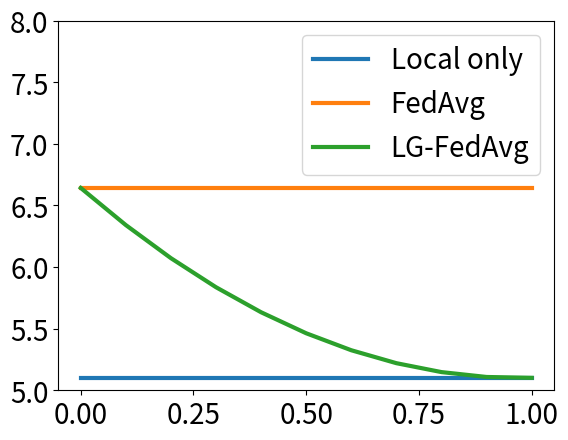

The script that saved this image: (Note: this script raises an exception after producing the figure.)
# pylint: disable=redefined-outer-name

import numpy as np

np.random.seed(123)
import matplotlib.pyplot as plt

d = 20
trainN = 2000
testN = 1000
M = 100


def gen_data(sigma, rho):
    v = np.random.random((d,))
    mean = np.zeros((d,))
    cov = rho**2 * np.eye(d)
    all_data = []
    for _ in range(M):
        r_m = np.random.multivariate_normal(mean, cov)
        u_m = v + r_m

        x_m = np.random.uniform(-1.0, 1.0, (trainN + testN, d))
        y_m = np.dot(x_m, u_m) + np.random.normal(0, sigma**2, (trainN + testN,))

        train_x_m = x_m[:trainN]
        train_y_m = y_m[:trainN]
        test_x_m = x_m[trainN:]
        test_y_m = y_m[trainN:]

        # print (train_x_m)[:10]
        # print (train_y_m)[:10]
        # print (test_x_m)[:10]
        # print (test_y_m)[:10]
        # assert False
        all_data.append((train_x_m, train_y_m, test_x_m, test_y_m))
    return all_data


def local_model(all_data):
    train_errors = []
    test_errors = []
    for train_x_m, train_y_m, test_x_m, test_y_m in all_data:
        u_m_hat1 = np.linalg.inv(np.dot(np.transpose(train_x_m), train_x_m))
        u_m_hat2 = np.dot(np.transpose(train_x_m), train_y_m)
        u_m_hat = np.dot(u_m_hat1, u_m_hat2)

        train_pred = np.dot(train_x_m, u_m_hat)
        test_pred = np.dot(test_x_m, u_m_hat)
        train_error = np.mean((train_pred - train_y_m) ** 2)
        test_error = np.mean((test_pred - test_y_m) ** 2)

        # print (train_pred)[:10]
        # print (train_y_m)[:10]
        # print (test_pred)[:10]
        # print (test_y_m)[:10]
        # assert False

        train_errors.append(train_error)
        test_errors.append(test_error)
    return np.mean(train_errors), np.mean(test_errors)


def global_model(all_data):
    all_train_x = []
    all_train_y = []
    all_test_x = []
    all_test_y = []
    for train_x_m, train_y_m, test_x_m, test_y_m in all_data:
        all_train_x.append(train_x_m)
        all_train_y.append(train_y_m)
        all_test_x.append(test_x_m)
        all_test_y.append(test_y_m)
    all_train_x = np.concatenate(all_train_x, axis=0)
    all_train_y = np.concatenate(all_train_y, axis=0)
    all_test_x = np.concatenate(all_test_x, axis=0)
    all_test_y = np.concatenate(all_test_y, axis=0)

    v_hat1 = np.linalg.inv(np.dot(np.transpose(all_train_x), all_train_x))
    v_hat2 = np.dot(np.transpose(all_train_x), all_train_y)
    v_hat = np.dot(v_hat1, v_hat2)
    train_pred = np.dot(all_train_x, v_hat)
    test_pred = np.dot(all_test_x, v_hat)
    train_error = np.mean((train_pred - all_train_y) ** 2)
    test_error = np.mean((test_pred - all_test_y) ** 2)
    return train_error, test_error


def local_global(all_data, alpha):
    all_train_x = []
    all_train_y = []
    all_test_x = []
    all_test_y = []
    for train_x_m, train_y_m, test_x_m, test_y_m in all_data:
        all_train_x.append(train_x_m)
        all_train_y.append(train_y_m)
        all_test_x.append(test_x_m)
        all_test_y.append(test_y_m)
    all_train_x = np.concatenate(all_train_x, axis=0)
    all_train_y = np.concatenate(all_train_y, axis=0)
    all_test_x = np.concatenate(all_test_x, axis=0)
    all_test_y = np.concatenate(all_test_y, axis=0)

    v_hat1 = np.linalg.inv(np.dot(np.transpose(all_train_x), all_train_x))
    v_hat2 = np.dot(np.transpose(all_train_x), all_train_y)
    v_hat = np.dot(v_hat1, v_hat2)

    train_errors = []
    test_errors = []
    for train_x_m, train_y_m, test_x_m, test_y_m in all_data:
        u_m_hat1 = np.linalg.inv(np.dot(np.transpose(train_x_m), train_x_m))
        u_m_hat2 = np.dot(np.transpose(train_x_m), train_y_m)
        u_m_hat = np.dot(u_m_hat1, u_m_hat2)

        ensemble = alpha * u_m_hat + (1.0 - alpha) * v_hat
        train_pred = np.dot(train_x_m, ensemble)
        test_pred = np.dot(test_x_m, ensemble)
        train_error = np.mean((train_pred - train_y_m) ** 2)
        test_error = np.mean((test_pred - test_y_m) ** 2)

        train_errors.append(train_error)
        test_errors.append(test_error)
    return np.mean(train_errors), np.mean(test_errors)


# local better
# rho = 0.1
# sigma = 1.5
# plt.ylim(5.07, 5.14)

# local too good
# rho = 0.5
# sigma = 1.5
# plt.ylim(5.0, 8.0)

# global better
# rho = 0.06
# sigma = 1.5
# plt.ylim(5.06, 5.12)

# global too good
# rho = 0.02
# sigma = 1.5
# plt.ylim(5.04, 5.14)

sigmas = [i / 10.0 for i in range(11)]
rhos = [i / 10.0 for i in range(11)]
alphas = [i / 10.0 for i in range(11)]
ls = []
gs = []
lgs = []
rho = 0.5
sigma = 1.5
all_data = gen_data(sigma, rho)
for alpha in alphas:
    local_train_err, local_test_err = local_model(all_data)
    global_train_err, global_test_err = global_model(all_data)
    lg_train_err, lg_test_err = local_global(all_data, alpha)
    ls.append(local_test_err)
    gs.append(global_test_err)
    lgs.append(lg_test_err)

fig, ax = plt.subplots()
# We change the fontsize of minor ticks label
ax.tick_params(axis="both", which="major", labelsize=20)
ax.tick_params(axis="both", which="minor", labelsize=20)

plt.plot(alphas, ls, label="Local only", linewidth=3.0)
plt.plot(alphas, gs, label="FedAvg", linewidth=3.0)
plt.plot(alphas, lgs, label="LG-FedAvg", linewidth=3.0)
plt.legend(fontsize=20)
# plt.xlabel('\alpha', fontsize=18)
plt.ylim(5.0, 8.0)
# plt.yticks([])
# plt.ylabel('average test error', fontsize=18)
plt.show()
assert False

# for sigma in sigmas:
# for rho in rhos:
for alpha in alphas:
    rho = 0.5
    sigma = 0.5
    all_data = gen_data(sigma, rho)
    local_train_err, local_test_err = local_model(all_data)
    global_train_err, global_test_err = global_model(all_data)

    # alpha1 = (M-1)/float(M) * rho**2 + float(d)/(M*trainN) * sigma**2
    # alpha2 = (M-1)/float(M) * rho**2 + float((M+1)*d)/(M*trainN) * sigma**2
    # alpha = alpha1 / float(alpha2)
    print("alpha", alpha)

    lg_train_err, lg_test_err = local_global(all_data, alpha)
    print(sigma, local_test_err, global_test_err, lg_test_err)
    ls.append(local_test_err)
    gs.append(global_test_err)
    lgs.append(lg_test_err)
# assert False

plt.plot(ls, label="l")
plt.plot(gs, label="g")
plt.plot(lgs, label="lg")
plt.legend()
plt.show()
